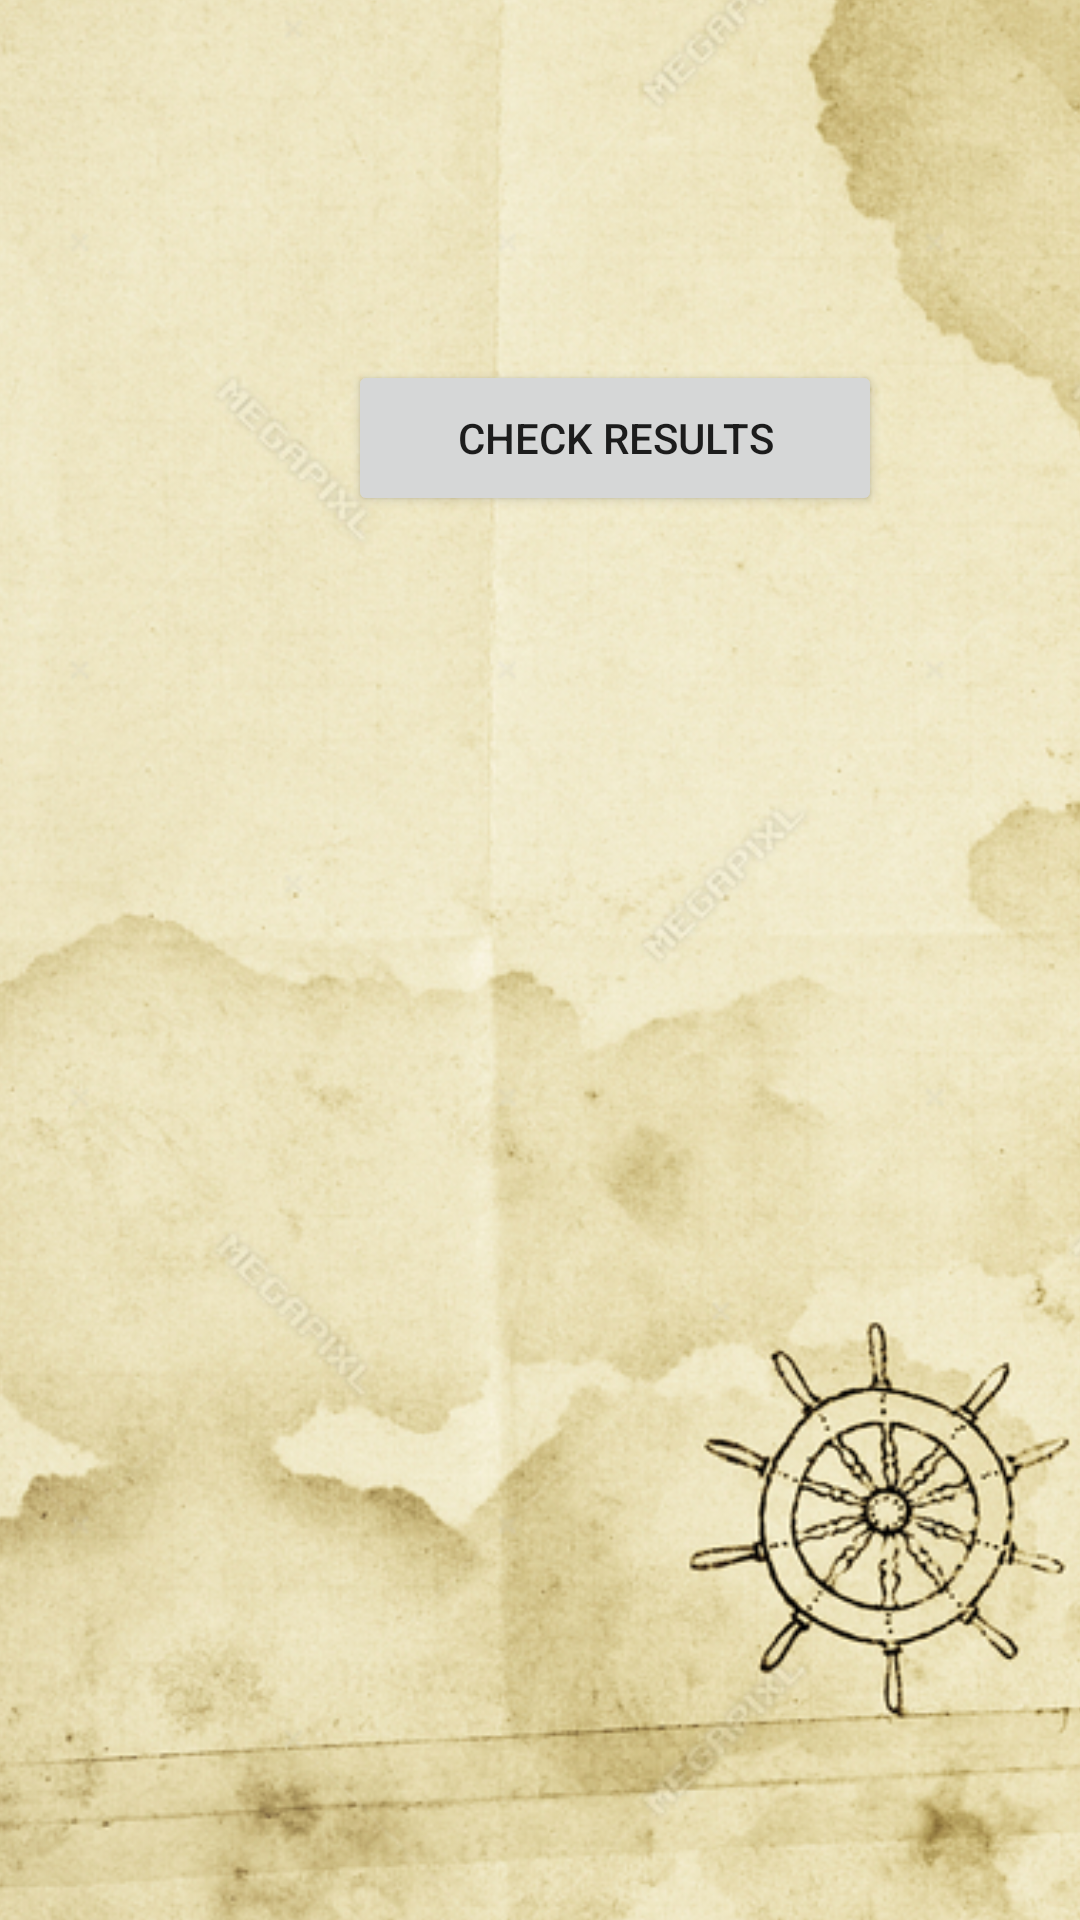

Layout XML and referenced resources for this Android screen:
<!-- AndroidManifest.xml: application theme Theme.Treasure_Hunter_Mobile -->
<!-- res/layout/activity_won.xml -->
<?xml version="1.0" encoding="utf-8"?>
<androidx.constraintlayout.widget.ConstraintLayout xmlns:android="http://schemas.android.com/apk/res/android"
    xmlns:app="http://schemas.android.com/apk/res-auto"
    xmlns:tools="http://schemas.android.com/tools"
    android:layout_width="match_parent"
    android:layout_height="match_parent"
    tools:context=".ui.ActivityResults">

    <ImageView
        android:id="@+id/imageView2"
        android:layout_width="600dp"
        android:layout_height="760dp"
        android:contentDescription="@string/todo"
        app:layout_constraintBottom_toBottomOf="parent"
        app:layout_constraintEnd_toEndOf="parent"
        app:layout_constraintHorizontal_bias="0.502"
        app:layout_constraintStart_toStartOf="parent"
        app:layout_constraintTop_toTopOf="parent"
        app:layout_constraintVertical_bias="0.517"
        app:srcCompat="@drawable/background_login" />

    <TextView
        android:id="@+id/textView4"
        android:layout_width="wrap_content"
        android:layout_height="wrap_content"
        android:layout_marginStart="92dp"
        android:layout_marginBottom="636dp"
        android:text="@string/you_won"
        android:textSize="30sp"
        app:layout_constraintBottom_toBottomOf="parent"
        app:layout_constraintStart_toStartOf="parent" />

    <Button
        android:id="@+id/bt_won"
        android:layout_width="178dp"
        android:layout_height="52dp"
        android:layout_marginStart="116dp"
        android:layout_marginBottom="468dp"
        android:text="@string/check_results"
        app:layout_constraintBottom_toBottomOf="parent"
        app:layout_constraintStart_toStartOf="parent" />

</androidx.constraintlayout.widget.ConstraintLayout>
<!-- resources referenced by this layout -->
<resources>
  <!-- drawable background_login: jpg bitmap (drawable-v24, 564760 bytes) -->
  <string name="check_results">Check Results</string>
  <string name="todo">TODO</string>
  <string name="you_won">!!!!!! You Won !!!!!!</string>
  <style name="Theme.Treasure_Hunter_Mobile" parent="Theme.MaterialComponents.DayNight.NoActionBar">
          
          <item name="colorPrimary">#6884E8</item>
          <item name="colorOnPrimary">@color/white</item>
          
          <item name="colorSecondary">@color/teal_200</item>
          <item name="colorSecondaryVariant">@color/teal_700</item>
          <item name="colorOnSecondary">@color/black</item>
          
          <item name="android:statusBarColor" tools:targetApi="l">?attr/colorPrimaryVariant</item>
          
      </style>
  <color name="white">#FFFFFFFF</color>
  <color name="teal_200">#FF03DAC5</color>
  <color name="teal_700">#FF018786</color>
  <color name="black">#FF000000</color>
</resources>
